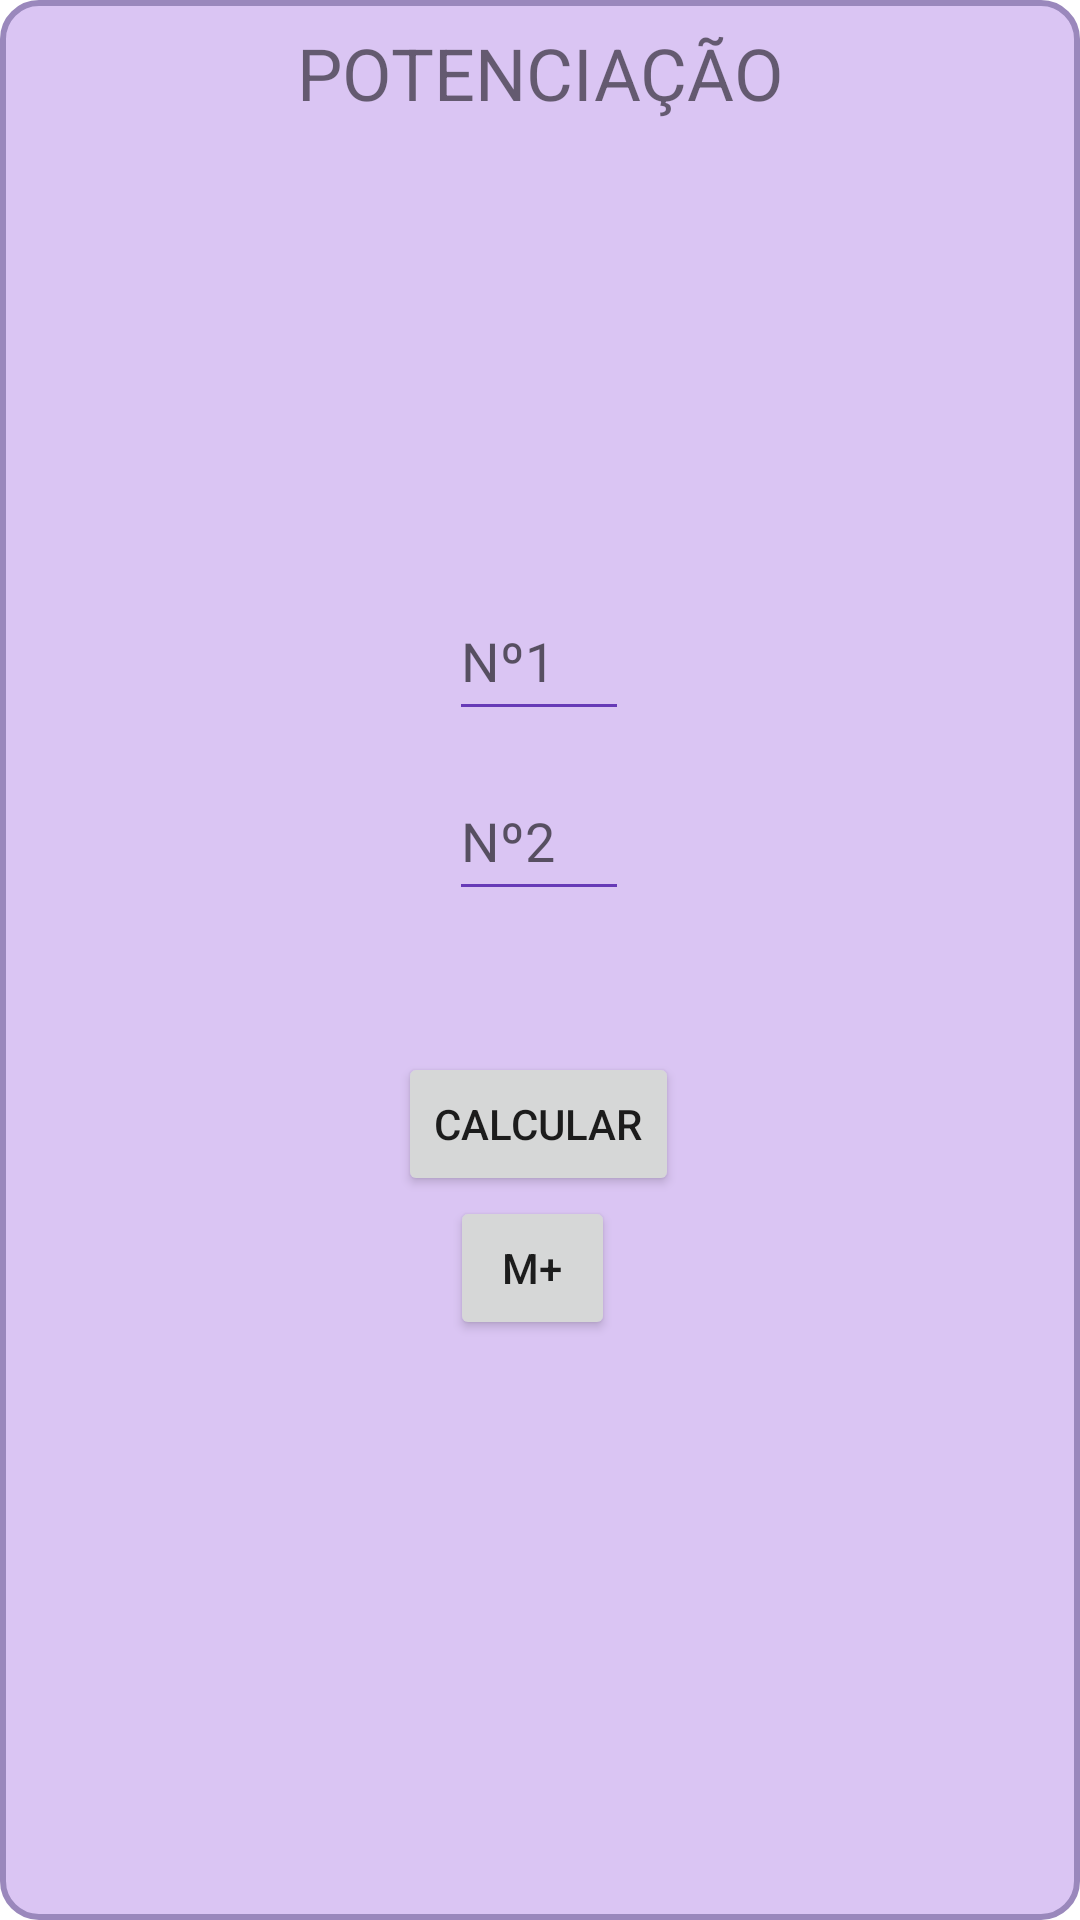

Produce the Android XML layout that renders to this screen, including the resource entries it uses.
<!-- AndroidManifest.xml: application theme Theme.Calculadora -->
<!-- res/layout/fragment_potenciacao.xml -->
<?xml version="1.0" encoding="utf-8"?>
<androidx.constraintlayout.widget.ConstraintLayout xmlns:android="http://schemas.android.com/apk/res/android"
    xmlns:app="http://schemas.android.com/apk/res-auto"
    xmlns:tools="http://schemas.android.com/tools"
    android:id="@+id/frameLayout5"
    android:layout_width="match_parent"
    android:layout_height="match_parent"
    tools:context=".PotenciacaoFragment">

    
    <TextView
        android:id="@+id/textView6"
        android:layout_width="0dp"
        android:layout_height="0dp"
        android:background="@drawable/meu_background"
        android:text="@string/label_potenciacao"
        android:textAlignment="center"
        android:textSize="24sp"
        app:layout_constraintBottom_toBottomOf="parent"
        app:layout_constraintEnd_toEndOf="parent"
        app:layout_constraintStart_toStartOf="parent"
        app:layout_constraintTop_toTopOf="parent" />

    <androidx.constraintlayout.widget.ConstraintLayout
        android:id="@+id/constraint_layout_input_potenciacao"
        android:layout_width="match_parent"
        android:layout_height="match_parent">

        <EditText
            android:id="@+id/primeiro_valor"
            android:layout_width="60dp"
            android:layout_height="50dp"
            android:layout_marginStart="175dp"
            android:layout_marginEnd="176dp"
            android:layout_marginBottom="10dp"
            android:backgroundTint="#673AB7"
            android:ems="10"
            android:hint="Nº1"
            android:inputType="number"
            android:maxLength="5"
            app:layout_constraintBottom_toTopOf="@+id/segundo_valor"
            app:layout_constraintEnd_toEndOf="parent"
            app:layout_constraintStart_toStartOf="parent"
            app:layout_constraintTop_toTopOf="parent"
            app:layout_constraintVertical_chainStyle="packed" />

        <EditText
            android:id="@+id/segundo_valor"
            android:layout_width="60dp"
            android:layout_height="50dp"
            android:layout_marginStart="175dp"
            android:layout_marginEnd="176dp"
            android:layout_marginBottom="10dp"
            android:backgroundTint="#673AB7"
            android:ems="10"
            android:hint="Nº2"
            android:inputType="number"
            android:maxLength="5"
            app:layout_constraintBottom_toTopOf="@+id/calculoResultado"
            app:layout_constraintEnd_toEndOf="parent"
            app:layout_constraintStart_toStartOf="parent"
            app:layout_constraintTop_toBottomOf="@+id/primeiro_valor" />

        <Button
            android:id="@+id/botao_calcular"
            android:layout_width="wrap_content"
            android:layout_height="wrap_content"
            android:layout_marginStart="149dp"
            android:layout_marginTop="10dp"
            android:layout_marginEnd="150dp"
            android:text="@string/botao_calcular"
            app:layout_constraintBottom_toTopOf="@+id/memorizacao"
            app:layout_constraintEnd_toEndOf="parent"
            app:layout_constraintStart_toStartOf="parent"
            app:layout_constraintTop_toBottomOf="@+id/calculoResultado" />

        <TextView
            android:id="@+id/calculoResultado"
            android:layout_width="match_parent"
            android:layout_height="wrap_content"
            android:textAlignment="center"
            android:textSize="20sp"
            app:layout_constraintBottom_toTopOf="@+id/botao_calcular"
            app:layout_constraintTop_toBottomOf="@+id/segundo_valor"
            tools:layout_editor_absoluteX="175dp" />

        <Button
            android:id="@+id/memorizacao"
            android:layout_width="55dp"
            android:layout_height="wrap_content"
            android:layout_marginStart="176dp"
            android:layout_marginEnd="181dp"
            android:text="M+"
            app:layout_constraintBottom_toBottomOf="parent"
            app:layout_constraintEnd_toEndOf="parent"
            app:layout_constraintStart_toStartOf="parent"
            app:layout_constraintTop_toBottomOf="@+id/botao_calcular" />

    </androidx.constraintlayout.widget.ConstraintLayout>

</androidx.constraintlayout.widget.ConstraintLayout>
<!-- resources referenced by this layout -->
<resources>
  <!-- drawable meu_background (drawable) -->
  <?xml version="1.0" encoding="utf-8"?>
  <selector xmlns:android="http://schemas.android.com/apk/res/android">
      <item>
          <shape android:shape="rectangle">
              <solid android:color="#DAC5F3" />
              <corners android:radius="12dp" />
              <stroke android:color="#9A88BC" android:width="2dp" />
              <padding android:bottom="8dp" android:left="8dp" android:right="8dp" android:top="8dp" />
          </shape>
      </item>
  </selector>
  <string name="botao_calcular">Calcular</string>
  <string name="label_potenciacao">POTENCIAÇÃO</string>
  <style name="Theme.Calculadora" parent="Theme.MaterialComponents.DayNight.DarkActionBar">
          
          <item name="colorPrimary">@color/purple_500</item>
          <item name="colorPrimaryVariant">@color/purple_700</item>
          <item name="colorOnPrimary">@color/white</item>
          
          <item name="colorSecondary">@color/teal_200</item>
          <item name="colorSecondaryVariant">@color/teal_700</item>
          <item name="colorOnSecondary">@color/black</item>
          
          <item name="android:statusBarColor">?attr/colorPrimaryVariant</item>
          
          <item name="android:textColorSecondary">@android:color/white</item>
          <item name="drawerArrowStyle">@style/DrawerArrowStyle</item>
      </style>
  <style name="DrawerArrowStyle" parent="Widget.AppCompat.DrawerArrowToggle">
          <item name="color">@android:color/white</item>
      </style>
  <!-- not gathered from this repository: default colours our renderer supplied (Android Studio template values) -->
  <color name="purple_500">#FF6200EE</color>
  <color name="purple_700">#FF3700B3</color>
  <color name="teal_200">#FF03DAC5</color>
  <color name="teal_700">#FF018786</color>
  <color name="black">#FF000000</color>
  <color name="white">#FFFFFFFF</color>
</resources>
